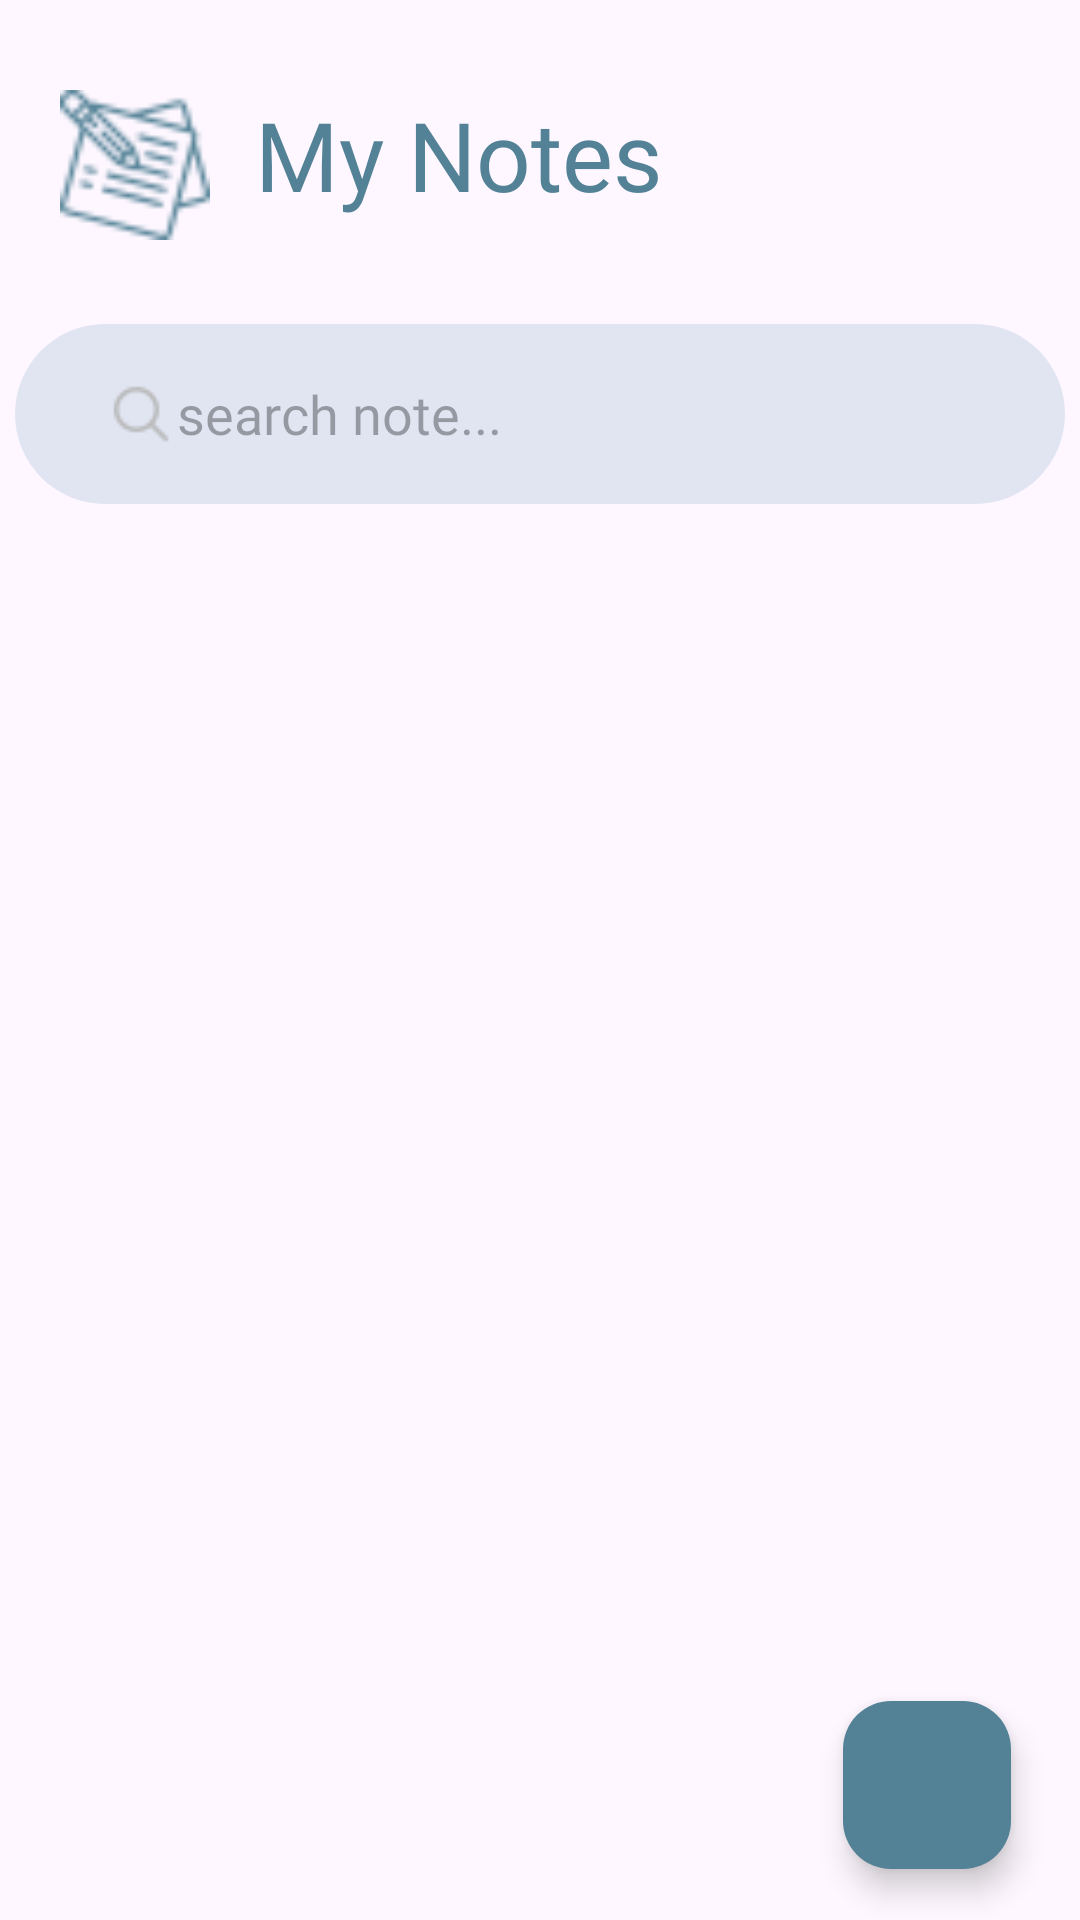

Android layout source for this screen:
<!-- AndroidManifest.xml: application theme Theme.SqliteNotesApp -->
<!-- res/layout/activity_main.xml -->
<?xml version="1.0" encoding="utf-8"?>
<RelativeLayout xmlns:android="http://schemas.android.com/apk/res/android"
    xmlns:app="http://schemas.android.com/apk/res-auto"
    xmlns:tools="http://schemas.android.com/tools"
    android:id="@+id/main"
    android:layout_width="match_parent"
    android:layout_height="match_parent"
    tools:context=".MainActivity">
        <ImageView
            android:layout_width="50dp"
            android:layout_height="50dp"
            android:src="@drawable/note_collante"
            android:layout_marginTop="30dp"
            android:id="@+id/imageLogo"
            android:layout_marginLeft="20dp"/>


        <TextView
            android:layout_width="wrap_content"
            android:layout_height="wrap_content"
            android:text="My Notes"
            android:fontFamily="@font/poppins"
            android:textSize="32sp"
            android:textColor="#538296"
            android:id="@+id/textLogo"
            android:layout_toRightOf="@+id/imageLogo"
            android:layout_marginLeft="15dp"
            android:layout_marginTop="30dp"/>

    <EditText
        android:layout_width="350dp"
        android:layout_height="60dp"
        android:drawableLeft="@drawable/search_icon"
        android:hint="search note..."
        android:layout_below="@+id/textLogo"
        android:id="@+id/searcheditText"
        android:fontFamily="@font/poppins"
        android:layout_centerHorizontal="true"
        android:paddingLeft="30dp"
        android:background="@drawable/shapeedit"
        android:layout_marginTop="35dp"/>
    <androidx.recyclerview.widget.RecyclerView
        android:layout_width="match_parent"
        android:layout_height="match_parent"
        android:id="@+id/noteRecycleView"
        android:layout_below="@+id/searcheditText"
        android:layout_marginLeft="20dp"
        android:layout_marginTop="40dp"/>

    <com.google.android.material.floatingactionbutton.FloatingActionButton
        android:layout_width="wrap_content"
        android:layout_height="wrap_content"
        android:layout_alignParentEnd="true"
        android:layout_alignParentBottom="true"
        android:layout_marginEnd="23dp"
        android:layout_marginBottom="17dp"
        android:src="@drawable/baseline_add_24"
        app:tint="@color/white"
        android:id="@+id/addBtn"
        android:backgroundTint="#538296"/>


</RelativeLayout>
<!-- resources referenced by this layout -->
<resources>
  <!-- drawable note_collante: png bitmap (drawable, 2074 bytes) -->
  <!-- drawable search_icon: png bitmap (drawable, 628 bytes) -->
  <!-- drawable shapeedit (drawable) -->
  <?xml version="1.0" encoding="utf-8"?>
  <shape xmlns:android="http://schemas.android.com/apk/res/android" android:shape="rectangle">
      <corners
          android:radius="32dp"/>
      <solid android:color="#E1e5f2"/>
  
  </shape>
  <style name="Theme.SqliteNotesApp" parent="Base.Theme.SqliteNotesApp" />
  <style name="Base.Theme.SqliteNotesApp" parent="Theme.Material3.DayNight.NoActionBar">
          
          <item name="colorPrimary">@color/black</item>
          <item name="colorPrimaryVariant">@color/black</item>
          <item name="android:statusBarColor">@color/black</item>
  
      </style>
  <!-- not gathered from this repository: default colours our renderer supplied (Android Studio template values) -->
  <color name="black">#FF000000</color>
  <color name="white">#FFFFFFFF</color>
</resources>
